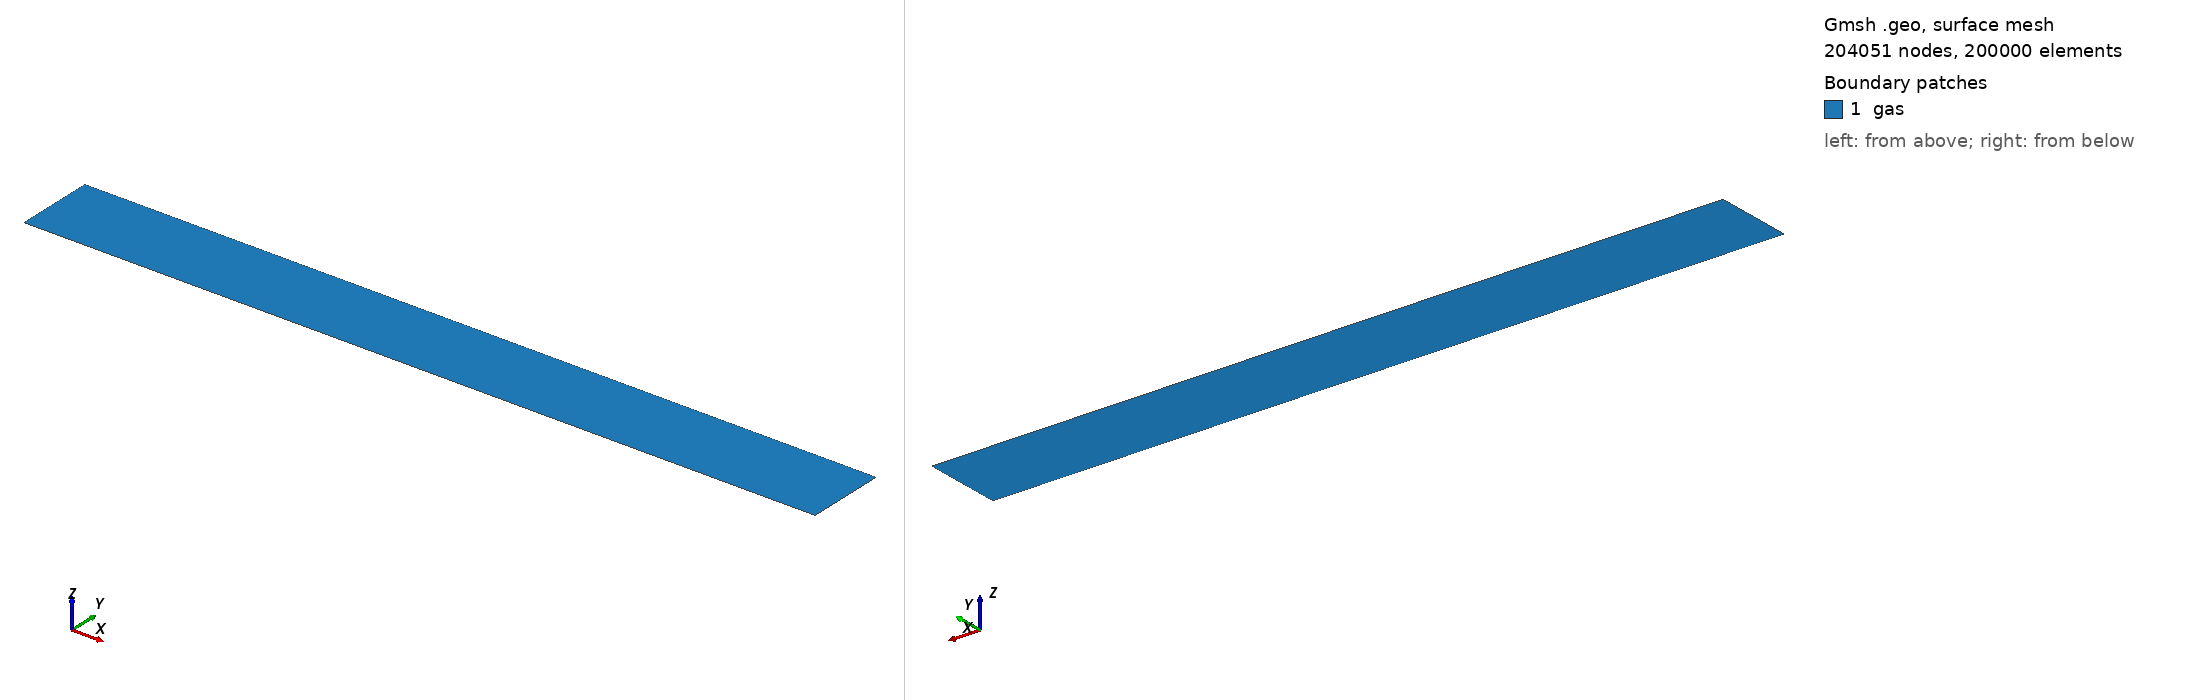

Gmsh geometry script, surface-meshed: 204051 nodes, 200000 surface elements. Boundary patches (legend numbers): 1 gas. Left view from above one corner, right view from below the opposite corner. Legend entries are the model's physical surfaces. The drawing asked Gmsh for element sizes between 1% and 20% of the model's largest extent; the script's own settings can give other sizes.

=== gap1cm.geo (drawn) ===
// ===========================================================================
//  Grubert, Becker & Loffhagen, Phys. Rev. E 80 (2009) 036405 -- the geometry.
//
//  A PLANE-PARALLEL 1 cm gap. Their model is one-dimensional, so the lateral
//  extent is a modelling choice, not a physical one: it is made narrow and
//  closed with symmetry planes, which reproduces the 1-D solution exactly
//  while keeping a genuinely 2-D Cartesian mesh (the earlier streamer bed this
//  case derives from is axisymmetric, and a wedge cannot represent this).
//
//  x is the GAP direction: cathode at x = 0, anode at x = L.
//  y is the lateral direction, closed by symmetry.
//  The third direction is created by tools/msh2Dto3D.py, which extrudes the
//  MESH -- so there is no CAD kernel choice and no `Coherence;` to renumber.
// ===========================================================================

L  = 0.01;      // gap [m] -- Grubert's 1 cm
W  = 0.001;     // lateral width [m]; arbitrary, closed by symmetry
NX = 4000;
NY = 50;

Point(1) = {0, 0, 0};
Point(2) = {L, 0, 0};
Point(3) = {L, W, 0};
Point(4) = {0, W, 0};

Line(1) = {1, 2};   // side_lo   (y = 0)
Line(2) = {2, 3};   // anode     (x = L)
Line(3) = {3, 4};   // side_hi   (y = W)
Line(4) = {4, 1};   // cathode   (x = 0)

Curve Loop(1) = {1, 2, 3, 4};
Plane Surface(1) = {1};

// GRADED TOWARDS BOTH ELECTRODES, changed 2026-09-06.
//
// It was uniform at 50 um, on the reasoning that "a graded mesh would make
// '200 cells' ambiguous when comparing against a published profile". That
// reasoning was wrong, because it compared against the wrong length scale: the
// thing a glow discharge must resolve is not the cathode-fall THICKNESS (~2 mm
// here, 40 uniform cells, ample) but the space-charge SHEATH inside it, whose
// scale is the Debye length.
//
// MEASURED on this case: at the runaway density it reached, n_e = 6.27e19
// m^-3, lambda_D = 1.33 um against a 50 um cell -- under-resolved 37.7x. The
// sheath is precisely the mechanism that chokes the current in a glow, so a
// mesh that cannot form it cannot limit the current: I_cond ran to 663
// mA/cm^2, 1300x Grubert's 0.511, essentially all conduction (I_disp 0.009).
//
// Note the mesh WOULD be adequate at the right answer -- at Grubert's peak
// n_e = 2.478e15, lambda_D = 211 um and dx/lambda_D = 0.24. So this only bites
// once the solution has overshot, which is why a uniform mesh looked defensible
// until it did.
//
// Bump 0.02 refines BOTH ends: min cell 1.35 um, max 66.8 um, ratio 49.
// 1.35 um resolves lambda_D even at the runaway density, and gives ~150 cells
// per lambda_D at the density the answer should have.
Transfinite Curve{1, 3} = NX + 1 Using Bump 0.02;
Transfinite Curve{2, 4} = NY + 1;
Transfinite Surface{1};
Recombine Surface{1};        // quads -> hexes after extrusion

Physical Surface("gas")     = {1};
Physical Curve("cathode")   = {4};
Physical Curve("anode")     = {2};
Physical Curve("side_lo")   = {1};
Physical Curve("side_hi")   = {3};
